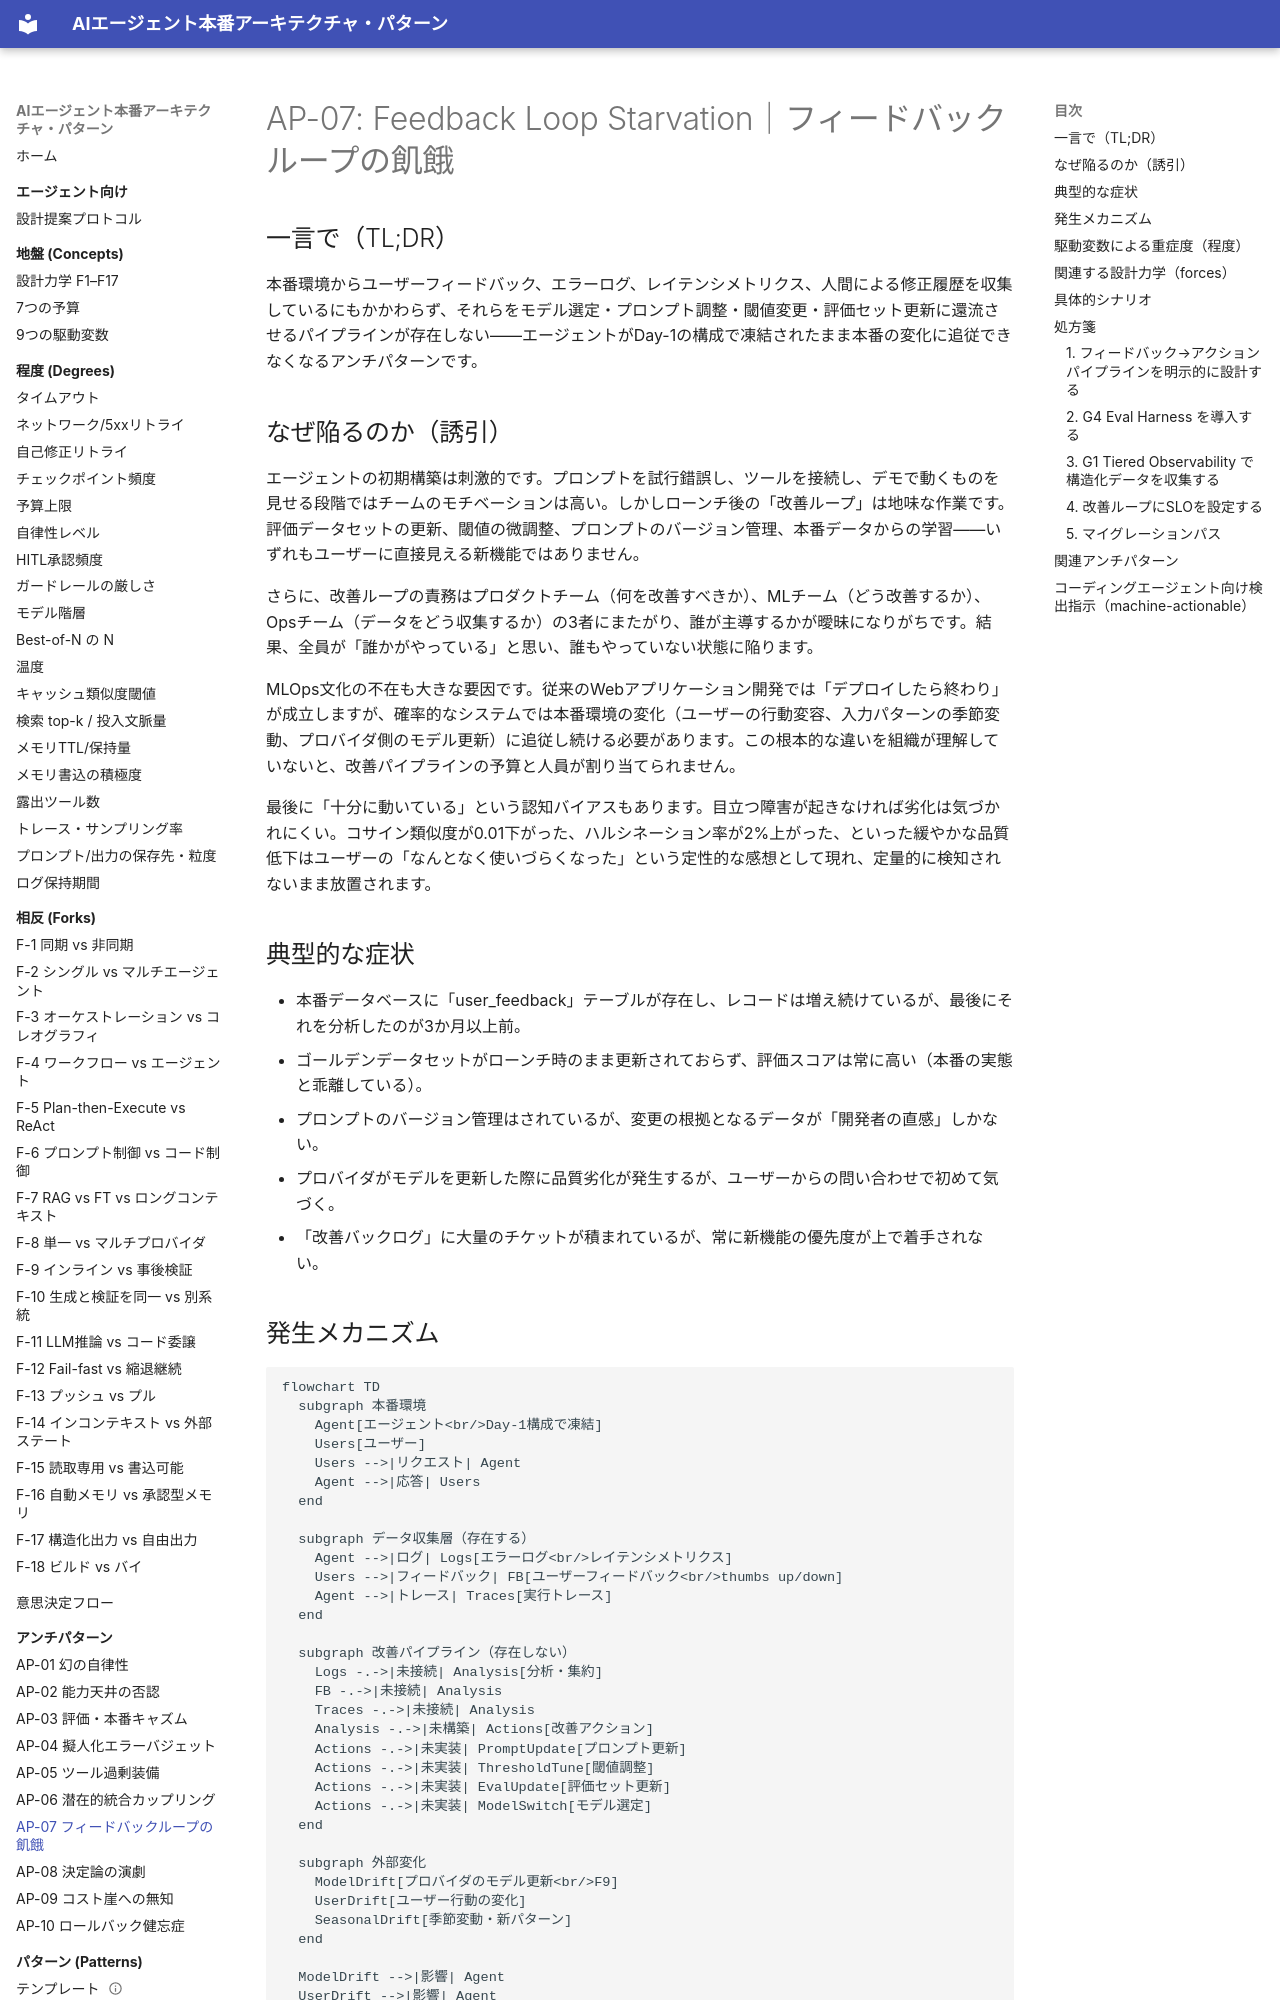

repository: shibuiwilliam/agent-reference-architectures · page: antipatterns/ap07-feedback-loop-starvation/index.html · generator: mkdocs

# AP-07: Feedback Loop Starvation｜フィードバックループの飢餓

## 一言で（TL;DR）

本番環境からユーザーフィードバック、エラーログ、レイテンシメトリクス、人間による修正履歴を収集しているにもかかわらず、それらをモデル選定・プロンプト調整・閾値変更・評価セット更新に還流させるパイプラインが存在しない――エージェントがDay-1の構成で凍結されたまま本番の変化に追従できなくなるアンチパターンです。

## なぜ陥るのか（誘引）

エージェントの初期構築は刺激的です。プロンプトを試行錯誤し、ツールを接続し、デモで動くものを見せる段階ではチームのモチベーションは高い。しかしローンチ後の「改善ループ」は地味な作業です。評価データセットの更新、閾値の微調整、プロンプトのバージョン管理、本番データからの学習――いずれもユーザーに直接見える新機能ではありません。

さらに、改善ループの責務はプロダクトチーム（何を改善すべきか）、MLチーム（どう改善するか）、Opsチーム（データをどう収集するか）の3者にまたがり、誰が主導するかが曖昧になりがちです。結果、全員が「誰かがやっている」と思い、誰もやっていない状態に陥ります。

MLOps文化の不在も大きな要因です。従来のWebアプリケーション開発では「デプロイしたら終わり」が成立しますが、確率的なシステムでは本番環境の変化（ユーザーの行動変容、入力パターンの季節変動、プロバイダ側のモデル更新）に追従し続ける必要があります。この根本的な違いを組織が理解していないと、改善パイプラインの予算と人員が割り当てられません。

最後に「十分に動いている」という認知バイアスもあります。目立つ障害が起きなければ劣化は気づかれにくい。コサイン類似度が0.01下がった、ハルシネーション率が2%上がった、といった緩やかな品質低下はユーザーの「なんとなく使いづらくなった」という定性的な感想として現れ、定量的に検知されないまま放置されます。

## 典型的な症状

- 本番データベースに「user_feedback」テーブルが存在し、レコードは増え続けているが、最後にそれを分析したのが3か月以上前。
- ゴールデンデータセットがローンチ時のまま更新されておらず、評価スコアは常に高い（本番の実態と乖離している）。
- プロンプトのバージョン管理はされているが、変更の根拠となるデータが「開発者の直感」しかない。
- プロバイダがモデルを更新した際に品質劣化が発生するが、ユーザーからの問い合わせで初めて気づく。
- 「改善バックログ」に大量のチケットが積まれているが、常に新機能の優先度が上で着手されない。
